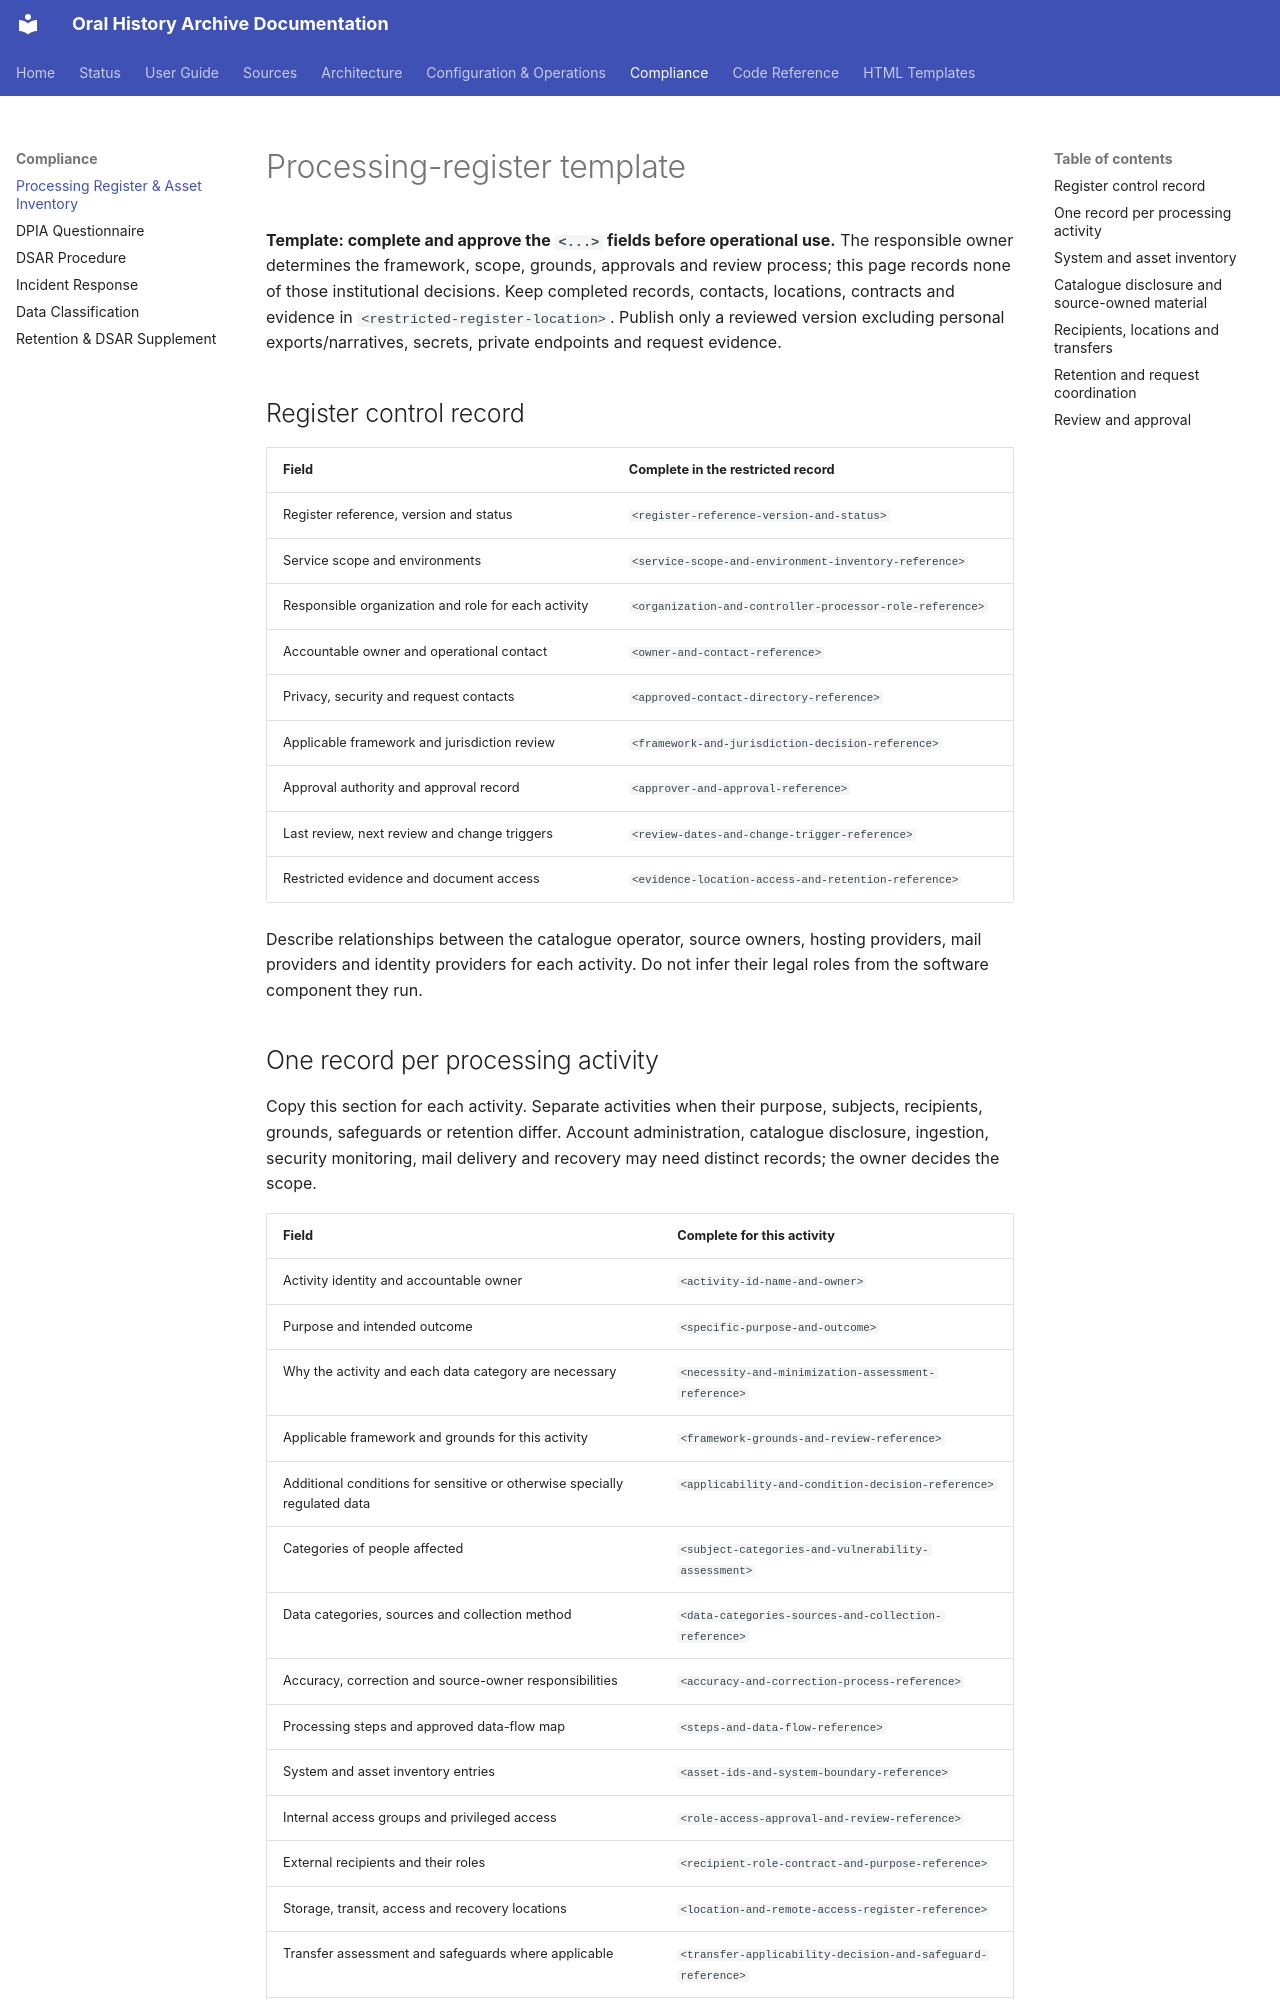

repository: CFutter/sec_hum_oralhistarchiv_web_app · page: compliance/processing-register/index.html · generator: mkdocs

# Processing-register template

**Template: complete and approve the `<...>` fields before operational use.**
The responsible owner determines the framework, scope, grounds, approvals and
review process; this page records none of those institutional decisions.
Keep completed records, contacts, locations, contracts and evidence in
`<restricted-register-location>`. Publish only a reviewed version excluding
personal exports/narratives, secrets, private endpoints and request evidence.

## Register control record

| Field | Complete in the restricted record |
|---|---|
| Register reference, version and status | `<register-reference-version-and-status>` |
| Service scope and environments | `<service-scope-and-environment-inventory-reference>` |
| Responsible organization and role for each activity | `<organization-and-controller-processor-role-reference>` |
| Accountable owner and operational contact | `<owner-and-contact-reference>` |
| Privacy, security and request contacts | `<approved-contact-directory-reference>` |
| Applicable framework and jurisdiction review | `<framework-and-jurisdiction-decision-reference>` |
| Approval authority and approval record | `<approver-and-approval-reference>` |
| Last review, next review and change triggers | `<review-dates-and-change-trigger-reference>` |
| Restricted evidence and document access | `<evidence-location-access-and-retention-reference>` |

Describe relationships between the catalogue operator, source owners, hosting
providers, mail providers and identity providers for each activity. Do not
infer their legal roles from the software component they run.
